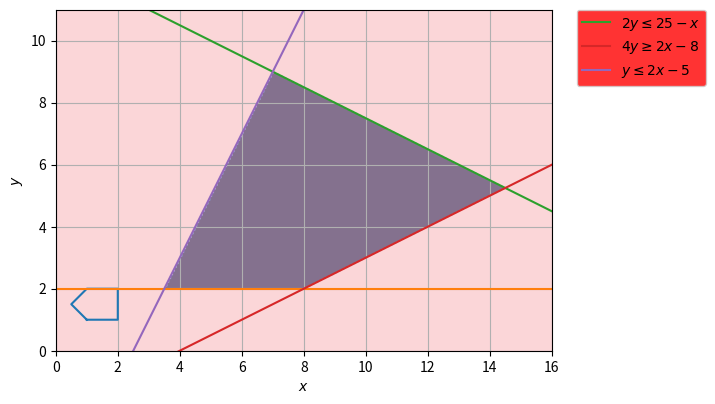

This chart was generated by the following Python code:
import sys
from typing import overload

import numpy as np
from matplotlib import pyplot as plt

from numpy.random import default_rng

rng = default_rng()


def init_population(params):
    low, high = params["solution_bounds"]
    return rng.uniform(low, high, [params["population_size"], params["variables_size"]])


def x_dominates_y(x, y, objectives):
    return np.all(objectives[x, :] <= objectives[y, :]) and np.any(objectives[x, :] < objectives[y, :])


def x_dominates_y_2(x, objectives_x, y, objectives_y):
    return np.all(objectives_x[x, :] <= objectives_y[y, :]) and np.any(objectives_x[x, :] < objectives_y[y, :])


def get_distinct_dict(population):
    distinct_dict = {}
    for i, x in enumerate(population):
        if distinct_dict.__contains__(x.tobytes()):
            continue
        else:
            distinct_dict[x.tobytes()] = 1
        for j, y in enumerate(population):
            if i == j:
                continue
            if np.array_equal(x, y):
                distinct_dict[x.tobytes()] += 1
    return distinct_dict


def evaluate_specimen(specimen, params, mode="single_objective"):
    size = specimen.shape[0]
    objectives = np.zeros([size, params["objectives_size"]])

    if mode == "single_objective":
        for i, x in enumerate(specimen):
            vals = params["fitness_func"](*x)
            f = vals[0]
            cv = vals[1:]
            objectives[i, 0] = f
            objectives[i, 1] = np.sum(cv)
            assert objectives[i, 1] >= 0, "scv is < 0 !"

    elif mode == "multi_objective":
        for i, x in enumerate(specimen):
            objectives[i, :] = params["fitness_func"](*x)

    else:
        assert 1 == 0, 'wrong mode'

    return objectives


def breed(population, parents_indices, params):
    offspring = np.zeros([params["offspring_size"], params["variables_size"]])

    for i in range(params["offspring_size"]):
        j, k = rng.integers(0, len(parents_indices), 2)
        parent1 = population[parents_indices[j]]
        parent2 = population[parents_indices[k]]

        child = params["crossover"](parent1, parent2)

        if rng.uniform(0, 1) > params["mutation_prob"]:
            mutant = params["mutation"](child)
            offspring[i] = mutant
        else:
            offspring[i] = child

    # print("distinct_offspring: ", len(get_distinct_dict(offspring)), "/", params["offspring_size"])

    return offspring


class Stats:
    def __init__(self, params):
        self.params = params
        self.generations = []
        self.feasible = []
        self.distinct = []
        self.fitness = []
        self.scv = []


def print_stats(generation_count, population, population_fitness, population_scv, best_idx,
                feasible, infeasible, distinct_dict):
    print(generation_count, ":  ",
          np.round(population[best_idx], 2), "  ",
          "f  =", np.round(population_fitness[best_idx], 3), "  ",
          "scv=", np.round(population_scv[best_idx], 2), "  ",
          "feasible:", str(feasible) + "/" + str(feasible + infeasible), "  ",
          "unique:", len(distinct_dict), "/", population.shape[0],
          file=sys.stderr)


# todo: if multiple solutions have scv==0, how to choose the best one?
def get_stats(population, generation, params, objectives, stats=None):
    feasible, infeasible = 0, 0
    feasible_idcs = []
    for i, x in enumerate(population):
        if params["feasibility_func"](*x):
            feasible += 1
            feasible_idcs.append(i)
        else:
            infeasible += 1

    distinct_dict = get_distinct_dict(population)

    population_fitness = objectives[:, 0]
    population_scv = objectives[:, 1] if params["objectives_size"] == 2 else np.sum(objectives[:, 1:], axis=1)

    if feasible > 0:
        best_idx = feasible_idcs[0]  # take the first one
    else:
        best_idx = np.argmin(population_scv)

    # update Stats
    if stats is not None:
        stats.generations.append(generation)
        stats.feasible.append(feasible)
        stats.distinct.append(len(distinct_dict))
        stats.fitness.append(population_fitness[best_idx])
        stats.scv.append(population_scv[best_idx])

    print_stats(generation, population, population_fitness, population_scv, best_idx,
                feasible, infeasible, distinct_dict)


# todo: legends, optimum gap
def visualise_stats(stats_over_runs, params, objective_function, algorithm_name, number_of_runs):
    symbols = ["x", "o", ">", "<", "s", "p", "*", "h", "H", "+", "x", "o", ">", "<", "s", "p", "*", "h", "H", "+"]
    # colors = ["c", "m", "y", "k", "b"]
    colors = ["y"] * 20

    # ------ Fitness plot -------
    max_fitness_call = 0
    for j, stats in enumerate(stats_over_runs):
        fitness_calls = np.array(stats_over_runs[j].generations) * (
                params["population_size"] + params["offspring_size"])
        max_fitness_call = fitness_calls[-1] if fitness_calls[-1] > max_fitness_call else max_fitness_call
        for i, scv in enumerate(stats.scv):
            if np.abs(scv) - 0.000015 < 0:
                plt.plot(fitness_calls[i], stats.fitness[i], 'b' + symbols[j], markersize=1)
            else:
                plt.plot(fitness_calls[i], stats.fitness[i], 'r' + symbols[j], markersize=1)
        plt.plot(fitness_calls, np.array(stats.fitness), colors[j] + '-', linewidth=0.4)
    plt.hlines(objective_function.opt, 0, max_fitness_call,
               colors="g", linestyles='dashed', linewidth=0.7, label="opt=" + str(objective_function.opt))

    plt.xlabel("fitness evaluations = generations * (offspring_size + population_size)")
    plt.ylabel("fitness of the best specimen")
    plt.title(objective_function.name + "  -  " + algorithm_name + "  -  optimum gap(average): "
              + str(get_average_optimality_gap(stats_over_runs, objective_function)) + "%")
    plt.ylim(objective_function.opt + 1 / 4 * objective_function.opt,
             objective_function.opt - 1 / 4 * objective_function.opt)
    plt.plot(-np.inf, np.inf, 'r' + symbols[j], markersize=3, label="is infeasible")
    plt.plot(-np.inf, np.inf, 'b' + symbols[j], markersize=3, label="is feasible")
    plt.legend()

    plt.savefig("plots/" + objective_function.name + "_fitness_"
                + algorithm_name + "_runs_" + str(number_of_runs))
    plt.show()

    # ------ feasible / unique -------
    for j, stats in enumerate(stats_over_runs):
        fitness_calls = np.array(stats_over_runs[j].generations) * (
                params["population_size"] + params["offspring_size"])
        plt.plot(fitness_calls, stats.feasible, 'g', linewidth=0.5)
        plt.plot(fitness_calls, stats.distinct, 'b', linewidth=0.2)

    plt.plot(-np.inf, np.inf, 'g-', label="feasible")
    plt.plot(-np.inf, np.inf, 'b-', label="unique")
    plt.ylim(0, params["population_size"])
    plt.xlabel("fitness evaluations")
    plt.ylabel("fesible / unique")
    plt.title(objective_function.name + "  -  " + algorithm_name)
    plt.legend()
    plt.savefig("plots/" + objective_function.name + "_feasible_unique_"
                + algorithm_name + "_runs_" + str(number_of_runs))
    plt.show()

    # plt.plot(fitness_calls, stats.scv, 'r')
    # plt.xlabel("fitness evaluations")
    # plt.ylabel("scv")
    # plt.show()


def get_average_optimality_gap(stats_over_runs, objective_function):
    fit_sum = 0
    for stats in stats_over_runs:
        fit_sum += stats.fitness[-1]
    fit_sum /= len(stats_over_runs)
    return np.round(np.abs((objective_function.opt - fit_sum) / objective_function.opt) * 100, 2)


def visualise_domain(objective_function, solution):
    plt.rcParams.update({
        "axes.facecolor": (1.0, 0.0, 0.0, 0.3),  # green with alpha = 50%
    })
    poly = [[1, 1], [2, 1], [2, 2], [1, 2], [0.5, 1.5]]
    b = poly + [poly[0]]
    a = np.column_stack(poly + [poly[0]])
    plt.plot(*np.column_stack(poly + [poly[0]]))
    #
    # x1, x2 = np.meshgrid(np.linspace(-100, 100, 200), np.linspace(-100, 100, 200))
    # f = (x1 - 10) ** 3 + (x2 - 20) ** 3
    # g1 = -(x1 - 5) ** 2 - (x2 - 5) ** 2 + 100
    # plt.plot(14.095, 0.843, 'gx')
    # plt.contour(x1, x2, f)
    # plt.contour(x1, x2, g1)
    plt.grid()
    plt.show()

    d = np.linspace(-2, 16, 300)
    x, y = np.meshgrid(d, d)
    plt.imshow(((y >= 2) & (2 * y <= 25 - x) & (4 * y >= 2 * x - 8) & (y <= 2 * x - 5)).astype(int),
               extent=(x.min(), x.max(), y.min(), y.max()), origin="lower", cmap="Blues", alpha=0.5)

    # plot the lines defining the constraints
    x = np.linspace(-100, 100, 200)
    # y >= 2
    y1 = (x * 0) + 2
    # 2y <= 25 - x
    y2 = (25 - x) / 2.0
    # 4y >= 2x - 8
    y3 = (2 * x - 8) / 4.0
    # y <= 2x - 5
    y4 = 2 * x - 5

    # Make plot
    plt.plot(x, 2 * np.ones_like(y1))
    plt.plot(x, y2, label=r'$2y\leq25-x$')
    plt.plot(x, y3, label=r'$4y\geq 2x - 8$')
    plt.plot(x, y4, label=r'$y\leq 2x-5$')
    plt.xlim(0, 16)
    plt.ylim(0, 11)
    plt.legend(bbox_to_anchor=(1.05, 1), loc=2, borderaxespad=0.)
    plt.xlabel(r'$x$')
    plt.ylabel(r'$y$')
    plt.show()

    # g1 = -(x1 - 5) ** 2 - (x2 - 5) ** 2 + 100
    # g2 = (x1 - 6) ** 2 + (x2 - 5) ** 2 - 82.81
    #
    # g3 = np.maximum(0, 13 - x1)
    # g4 = np.maximum(0, x1 - 100)
    # g5 = np.maximum(0, 0 - x2)
    # g6 = np.maximum(0, x2 - 100)


if __name__ == "__main__":
    visualise_domain(None, None)
